2-way image classification set "data_map" from GitHub (AirOllie/OGMD); label vocabulary: abnormal, normal.

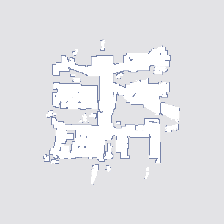
Label: normal

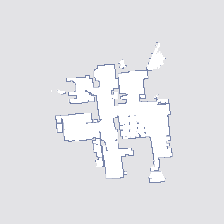
Label: normal

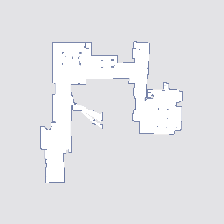
Label: normal

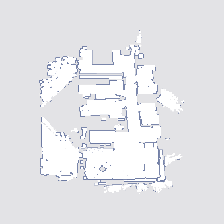
Label: abnormal

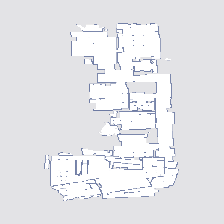
Label: abnormal

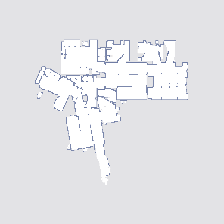
Label: abnormal
